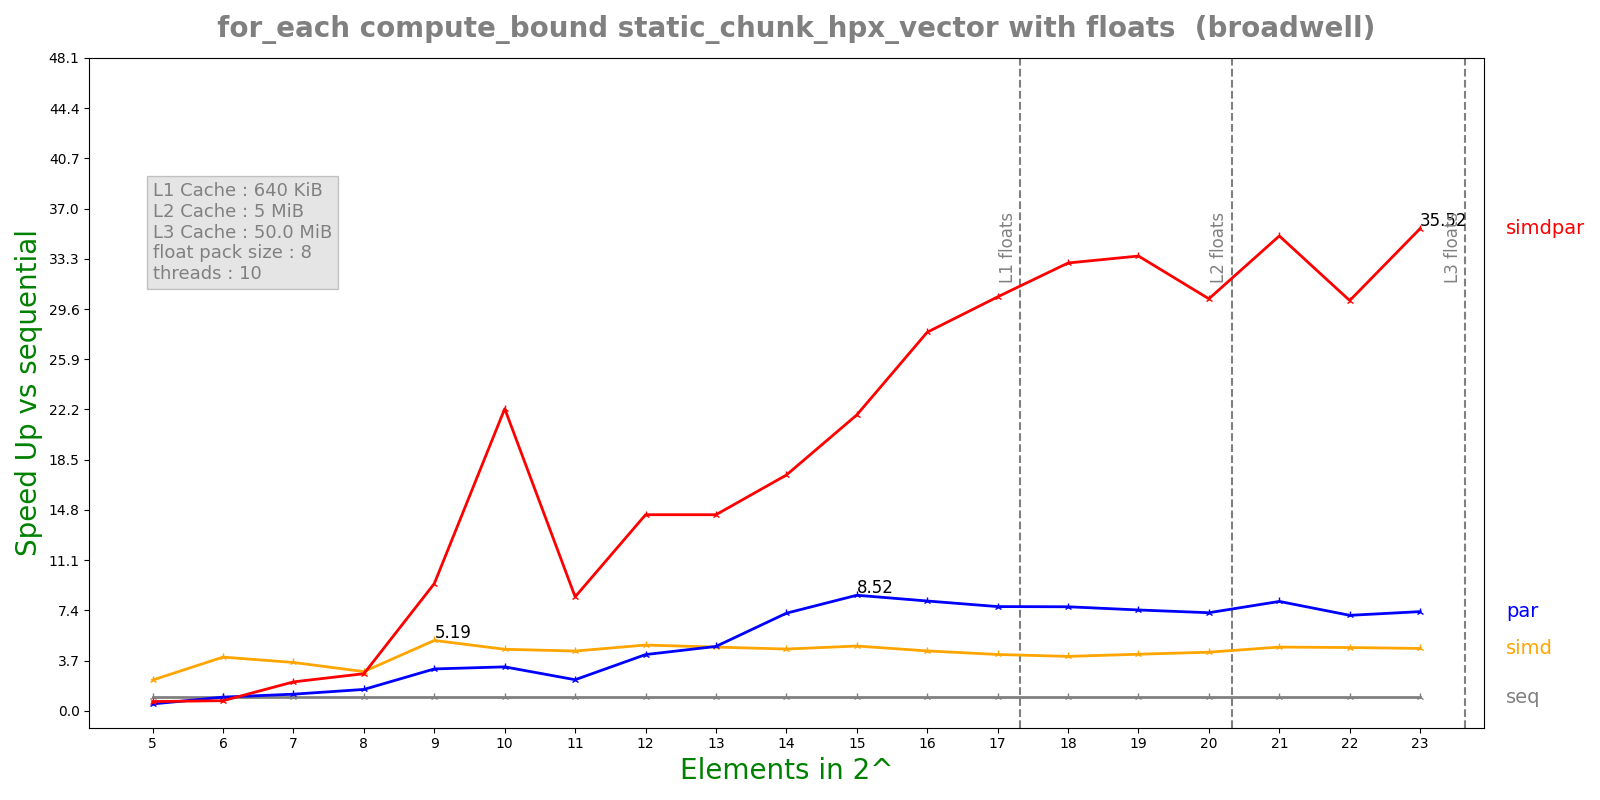

Values plotted in this chart, from the file beside it:
n, lane, threads, seq, simd, par, simdpar
5, 8, 10, 8.53176e-05, 3.75212e-05, 0.0001666, 0.000124
6, 8, 10, 0.0002178, 5.49543e-05, 0.0002146, 0.0002898
7, 8, 10, 0.0003224, 9.03759e-05, 0.0002618, 0.0001508
8, 8, 10, 0.0006173, 0.0002132, 0.0003901, 0.0002252
9, 8, 10, 0.001577, 0.0003037, 0.0005101, 0.0001681
10, 8, 10, 0.003122, 0.0006877, 0.0009624, 0.0001402
11, 8, 10, 0.005309, 0.001204, 0.002312, 0.0006318
12, 8, 10, 0.01438, 0.002966, 0.003467, 0.0009954
13, 8, 10, 0.02881, 0.00613, 0.006067, 0.001994
14, 8, 10, 0.05564, 0.01221, 0.007731, 0.003202
15, 8, 10, 0.1166, 0.0244, 0.01369, 0.005348
16, 8, 10, 0.221, 0.05003, 0.02731, 0.007925
17, 8, 10, 0.4136, 0.09951, 0.05383, 0.01356
18, 8, 10, 0.7716, 0.1922, 0.1006, 0.02339
19, 8, 10, 1.48, 0.3546, 0.1991, 0.04419
20, 8, 10, 2.882, 0.6666, 0.3986, 0.09497
21, 8, 10, 6.274, 1.334, 0.7781, 0.1794
22, 8, 10, 11.45, 2.454, 1.627, 0.3789
23, 8, 10, 22.59, 4.911, 3.09, 0.6359
